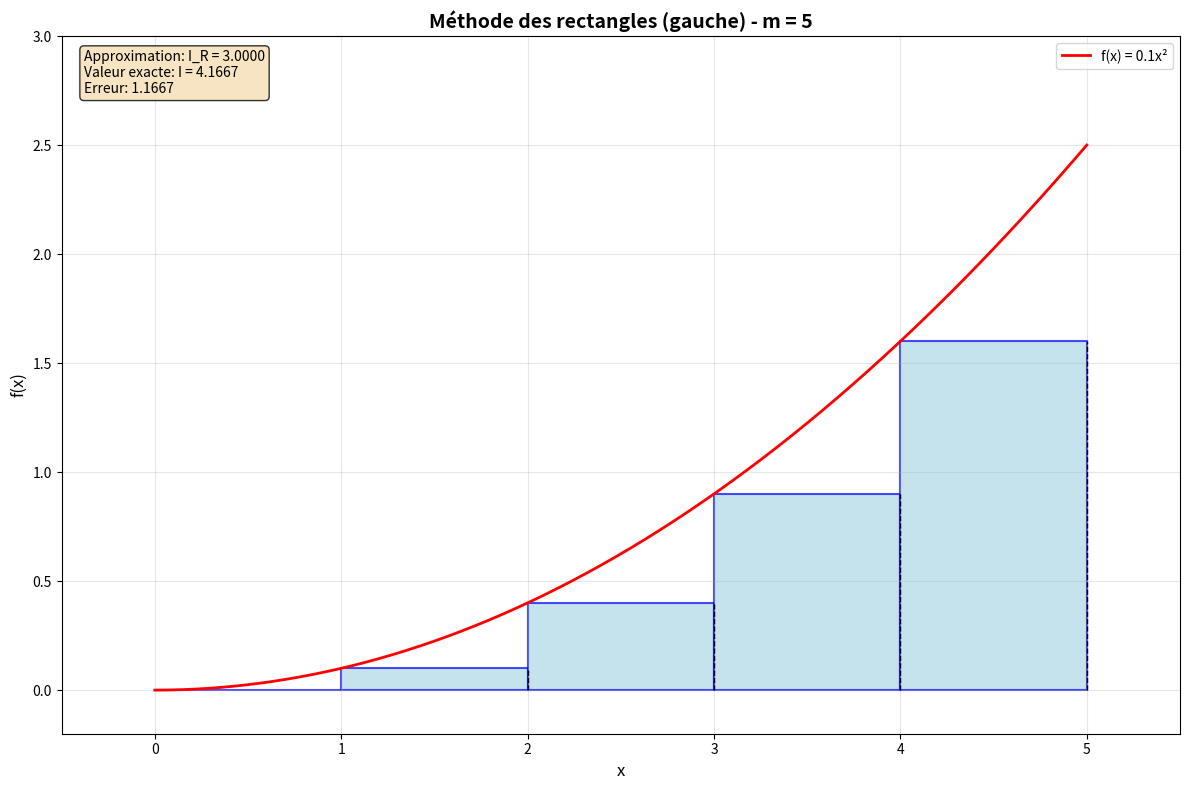
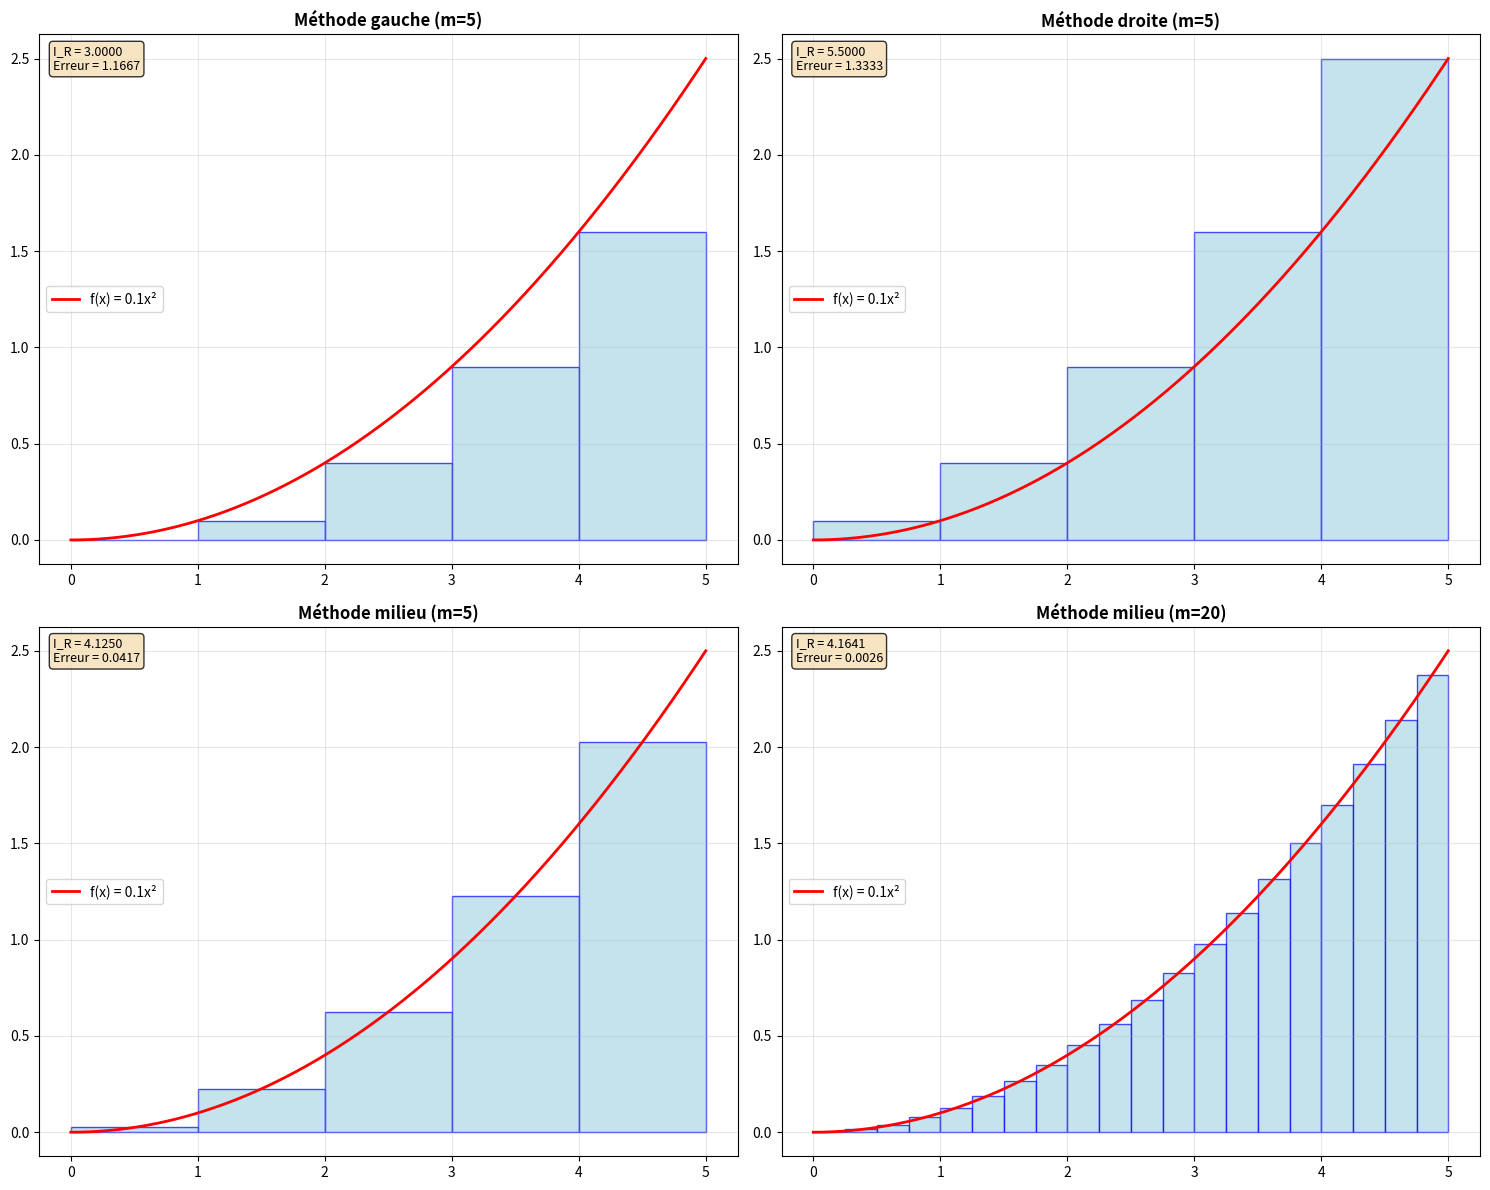

Reproduce these figures in Python, in order.
import numpy as np
import matplotlib.pyplot as plt
from matplotlib.patches import Rectangle
import matplotlib.patches as mpatches

def f(x):
    """Fonction à intégrer : f(x) = 0.1 * x^2"""
    return 0.1 * x**2

def methode_rectangles_gauche(f, a, b, m):
    """
    Méthode des rectangles (somme de Riemann à gauche)
    
    Paramètres:
    f: fonction à intégrer
    a, b: bornes de l'intervalle [a, b]
    m: nombre de rectangles
    
    Retourne:
    I_R: approximation de l'intégrale
    points: points de subdivision
    hauteurs: hauteurs des rectangles
    """
    # Calcul des points de subdivision
    points = np.linspace(a, b, m + 1)
    
    # Calcul des hauteurs (valeurs de f aux points gauches)
    hauteurs = f(points[:-1])  # Tous sauf le dernier point
    
    # Calcul de la largeur des rectangles
    largeur = (b - a) / m
    
    # Calcul de l'approximation (formule de l'image)
    I_R = largeur * np.sum(hauteurs)
    
    return I_R, points, hauteurs, largeur

def methode_rectangles_droite(f, a, b, m):
    """
    Méthode des rectangles (somme de Riemann à droite)
    """
    points = np.linspace(a, b, m + 1)
    hauteurs = f(points[1:])  # Tous sauf le premier point
    largeur = (b - a) / m
    I_R = largeur * np.sum(hauteurs)
    return I_R, points, hauteurs, largeur

def methode_rectangles_milieu(f, a, b, m):
    """
    Méthode des rectangles (somme de Riemann au milieu)
    """
    points = np.linspace(a, b, m + 1)
    milieux = (points[:-1] + points[1:]) / 2
    hauteurs = f(milieux)
    largeur = (b - a) / m
    I_R = largeur * np.sum(hauteurs)
    return I_R, points, hauteurs, largeur

def integrale_exacte(f, a, b):
    """
    Calcul de l'intégrale exacte de f(x) = 0.1*x^2
    ∫ 0.1*x^2 dx = 0.1 * x^3/3 = 0.1/3 * x^3
    """
    return 0.1/3 * (b**3 - a**3)

def visualiser_rectangles(f, a, b, m, methode='gauche'):
    """
    Visualisation de la méthode des rectangles
    """
    # Calcul de l'approximation
    if methode == 'gauche':
        I_R, points, hauteurs, largeur = methode_rectangles_gauche(f, a, b, m)
    elif methode == 'droite':
        I_R, points, hauteurs, largeur = methode_rectangles_droite(f, a, b, m)
    else:  # milieu
        I_R, points, hauteurs, largeur = methode_rectangles_milieu(f, a, b, m)
    
    # Création de la figure
    fig, ax = plt.subplots(figsize=(12, 8))
    
    # Points pour tracer la courbe
    x_curve = np.linspace(a, b, 1000)
    y_curve = f(x_curve)
    
    # Tracé de la courbe
    ax.plot(x_curve, y_curve, 'r-', linewidth=2, label=f'f(x) = 0.1x²')
    
    # Tracé des rectangles
    for i in range(m):
        if methode == 'gauche':
            x_rect = points[i]
        elif methode == 'droite':
            x_rect = points[i+1]
        else:  # milieu
            x_rect = (points[i] + points[i+1]) / 2
        
        # Création du rectangle
        rect = Rectangle((points[i], 0), largeur, hauteurs[i], 
                        linewidth=1.5, edgecolor='blue', 
                        facecolor='lightblue', alpha=0.7)
        ax.add_patch(rect)
        
        # Ligne verticale droite du rectangle (comme dans l'image)
        ax.plot([points[i+1], points[i+1]], [0, hauteurs[i]], 
                'k--', linewidth=1)
    
    # Configuration du graphique
    ax.set_xlim(a-0.5, b+0.5)
    ax.set_ylim(-0.2, max(y_curve) + 0.5)
    ax.set_xlabel('x', fontsize=12)
    ax.set_ylabel('f(x)', fontsize=12)
    ax.set_title(f'Méthode des rectangles ({methode}) - m = {m}', fontsize=14, fontweight='bold')
    ax.grid(True, alpha=0.3)
    ax.legend()
    
    # Calcul de l'intégrale exacte
    I_exacte = integrale_exacte(f, a, b)
    erreur = abs(I_R - I_exacte)
    
    # Affichage des résultats
    ax.text(0.02, 0.98, f'Approximation: I_R = {I_R:.4f}\n'
                        f'Valeur exacte: I = {I_exacte:.4f}\n'
                        f'Erreur: {erreur:.4f}', 
            transform=ax.transAxes, fontsize=10,
            verticalalignment='top', bbox=dict(boxstyle='round', facecolor='wheat', alpha=0.8))
    
    plt.tight_layout()
    return fig, I_R, I_exacte, erreur

def comparer_methodes(f, a, b, m_values):
    """
    Comparaison des différentes méthodes de rectangles
    """
    print("Comparaison des méthodes des rectangles")
    print("=" * 50)
    print(f"Fonction: f(x) = 0.1x² sur [{a}, {b}]")
    print(f"Intégrale exacte: {integrale_exacte(f, a, b):.6f}")
    print()
    
    for m in m_values:
        print(f"Nombre de rectangles: {m}")
        print("-" * 30)
        
        # Méthode gauche
        I_gauche, _, _, _ = methode_rectangles_gauche(f, a, b, m)
        erreur_gauche = abs(I_gauche - integrale_exacte(f, a, b))
        
        # Méthode droite
        I_droite, _, _, _ = methode_rectangles_droite(f, a, b, m)
        erreur_droite = abs(I_droite - integrale_exacte(f, a, b))
        
        # Méthode milieu
        I_milieu, _, _, _ = methode_rectangles_milieu(f, a, b, m)
        erreur_milieu = abs(I_milieu - integrale_exacte(f, a, b))
        
        print(f"Gauche:  I_R = {I_gauche:.6f}, erreur = {erreur_gauche:.6f}")
        print(f"Droite:  I_R = {I_droite:.6f}, erreur = {erreur_droite:.6f}")
        print(f"Milieu:  I_R = {I_milieu:.6f}, erreur = {erreur_milieu:.6f}")
        print()

def main():
    """
    Fonction principale pour démonstration
    """
    # Paramètres de l'exemple de l'image
    a, b = 0, 5  # Intervalle [0, 5]
    m = 5        # Nombre de rectangles
    
    print("Méthode des rectangles - Implémentation Python")
    print("=" * 50)
    
    # Visualisation de la méthode des rectangles à gauche (comme dans l'image)
    fig, I_R, I_exacte, erreur = visualiser_rectangles(f, a, b, m, 'gauche')
    plt.show()
    
    # Comparaison des méthodes
    m_values = [5, 10, 20, 50]
    comparer_methodes(f, a, b, m_values)
    
    # Visualisation comparative
    fig, axes = plt.subplots(2, 2, figsize=(15, 12))
    methods = ['gauche', 'droite', 'milieu', 'milieu']
    m_vis = [5, 5, 5, 20]
    
    for i, (ax, method, m_val) in enumerate(zip(axes.flat, methods, m_vis)):
        if method == 'gauche':
            I_R, points, hauteurs, largeur = methode_rectangles_gauche(f, a, b, m_val)
        elif method == 'droite':
            I_R, points, hauteurs, largeur = methode_rectangles_droite(f, a, b, m_val)
        else:
            I_R, points, hauteurs, largeur = methode_rectangles_milieu(f, a, b, m_val)
        
        # Tracé de la courbe
        x_curve = np.linspace(a, b, 1000)
        y_curve = f(x_curve)
        ax.plot(x_curve, y_curve, 'r-', linewidth=2, label=f'f(x) = 0.1x²')
        
        # Tracé des rectangles
        for j in range(m_val):
            if method == 'gauche':
                x_rect = points[j]
            elif method == 'droite':
                x_rect = points[j+1]
            else:  # milieu
                x_rect = (points[j] + points[j+1]) / 2
            
            rect = Rectangle((points[j], 0), largeur, hauteurs[j], 
                            linewidth=1, edgecolor='blue', 
                            facecolor='lightblue', alpha=0.7)
            ax.add_patch(rect)
        
        ax.set_title(f'Méthode {method} (m={m_val})', fontweight='bold')
        ax.grid(True, alpha=0.3)
        ax.legend()
        
        I_exacte = integrale_exacte(f, a, b)
        erreur = abs(I_R - I_exacte)
        ax.text(0.02, 0.98, f'I_R = {I_R:.4f}\nErreur = {erreur:.4f}', 
                transform=ax.transAxes, fontsize=9,
                verticalalignment='top', bbox=dict(boxstyle='round', facecolor='wheat', alpha=0.8))
    
    plt.tight_layout()
    plt.show()

if __name__ == "__main__":
    main()
